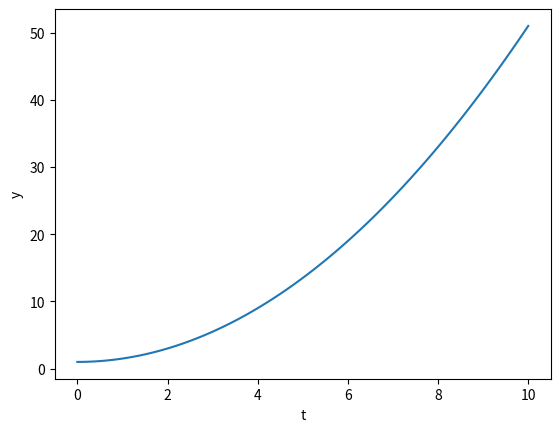
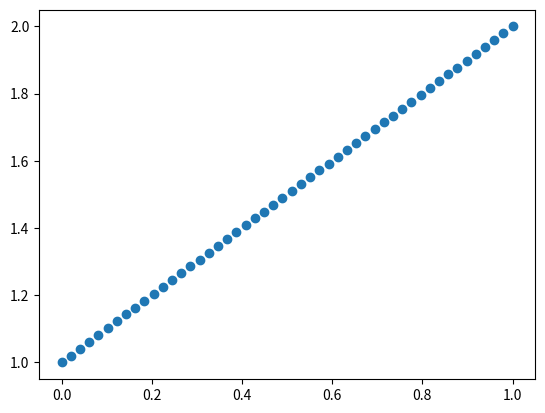
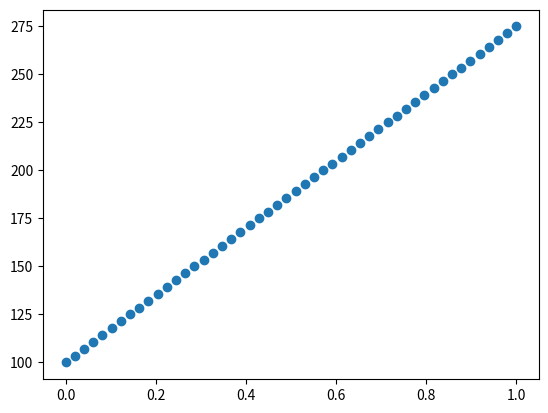
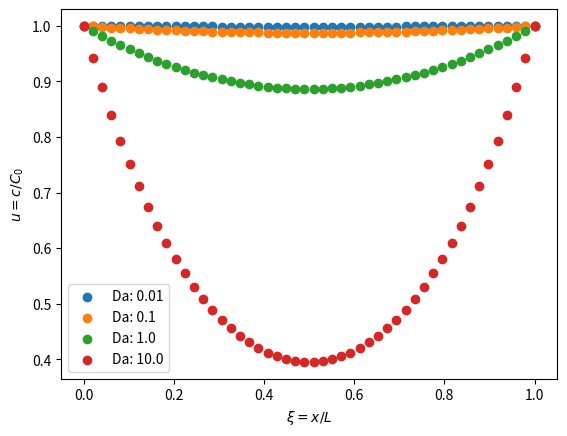

These figures' Python source, in order:
import numpy as np
import matplotlib.pyplot as plt
from scipy.integrate import solve_bvp

from scipy.integrate import solve_ivp

# let f(x) = c = 1.0
def f(t, y):
    return [y[1], 1.0]

t_span = [0., 10.]
y0 = [1.0, 0.0]

sol = solve_ivp(f, t_span, y0, t_eval=np.linspace(*t_span, 100))
y = sol.y[0]
t = sol.t
plt.plot(t, y)
plt.xlabel("t")
plt.ylabel("y")

def f(x, u):
    retval = np.ones((1, x.size))
    print("retval.shape: {}".format(retval.shape))
    return retval

def bc(ua, ub):
    print("ua.shape: {}, ub.shape: {}".format(ua.shape, ub.shape))
    return [ua[0]-1]

x = np.linspace(0., 1.)
u = np.zeros((1, x.size))
sol = solve_bvp(f, bc, x, u)
u_sol = sol.y[0]
plt.scatter(x, u_sol)

print("x.shape: {}, u.shape: {}, u_sol.shape: {}".format(x.shape, u.shape, u_sol.shape))

T0 = 100.
T1 = 275.

def f(x, u):
    retval = np.stack((u[1], np.zeros(x.size)), axis=0)
    print("retval.shape: {}".format(retval.shape))
    return retval

def bc(ua, ub):
    print("ua.shape: {}, ub.shape: {}".format(ua.shape, ub.shape))
    return [ua[0]-T0, ub[0]-T1]

x = np.linspace(0, 1)
u = np.zeros((2, x.size))
sol = solve_bvp(f, bc, x, u)
u_sol = sol.y[0]
plt.scatter(x, u_sol)



# Let's solve the equation for a few different values of Da
for Da in [1e-2, 1e-1, 1., 10.]:

    def f(x, y):
        return np.stack((y[1], y[0]*Da), axis=0)

    def bc(ya, yb):
        return [ya[0]-1, yb[0]-1]

    x = np.linspace(0, 1)
    u = np.zeros((2, x.size))
    sol = solve_bvp(f, bc, x, u)
    u_sol = sol.y[0]
    plt.scatter(x, u_sol, label="Da: {}".format(Da))

plt.xlabel("$\\xi=x/L$")
plt.ylabel("$u=c/C_0$")
plt.legend()
plt.show()
plt.close()
